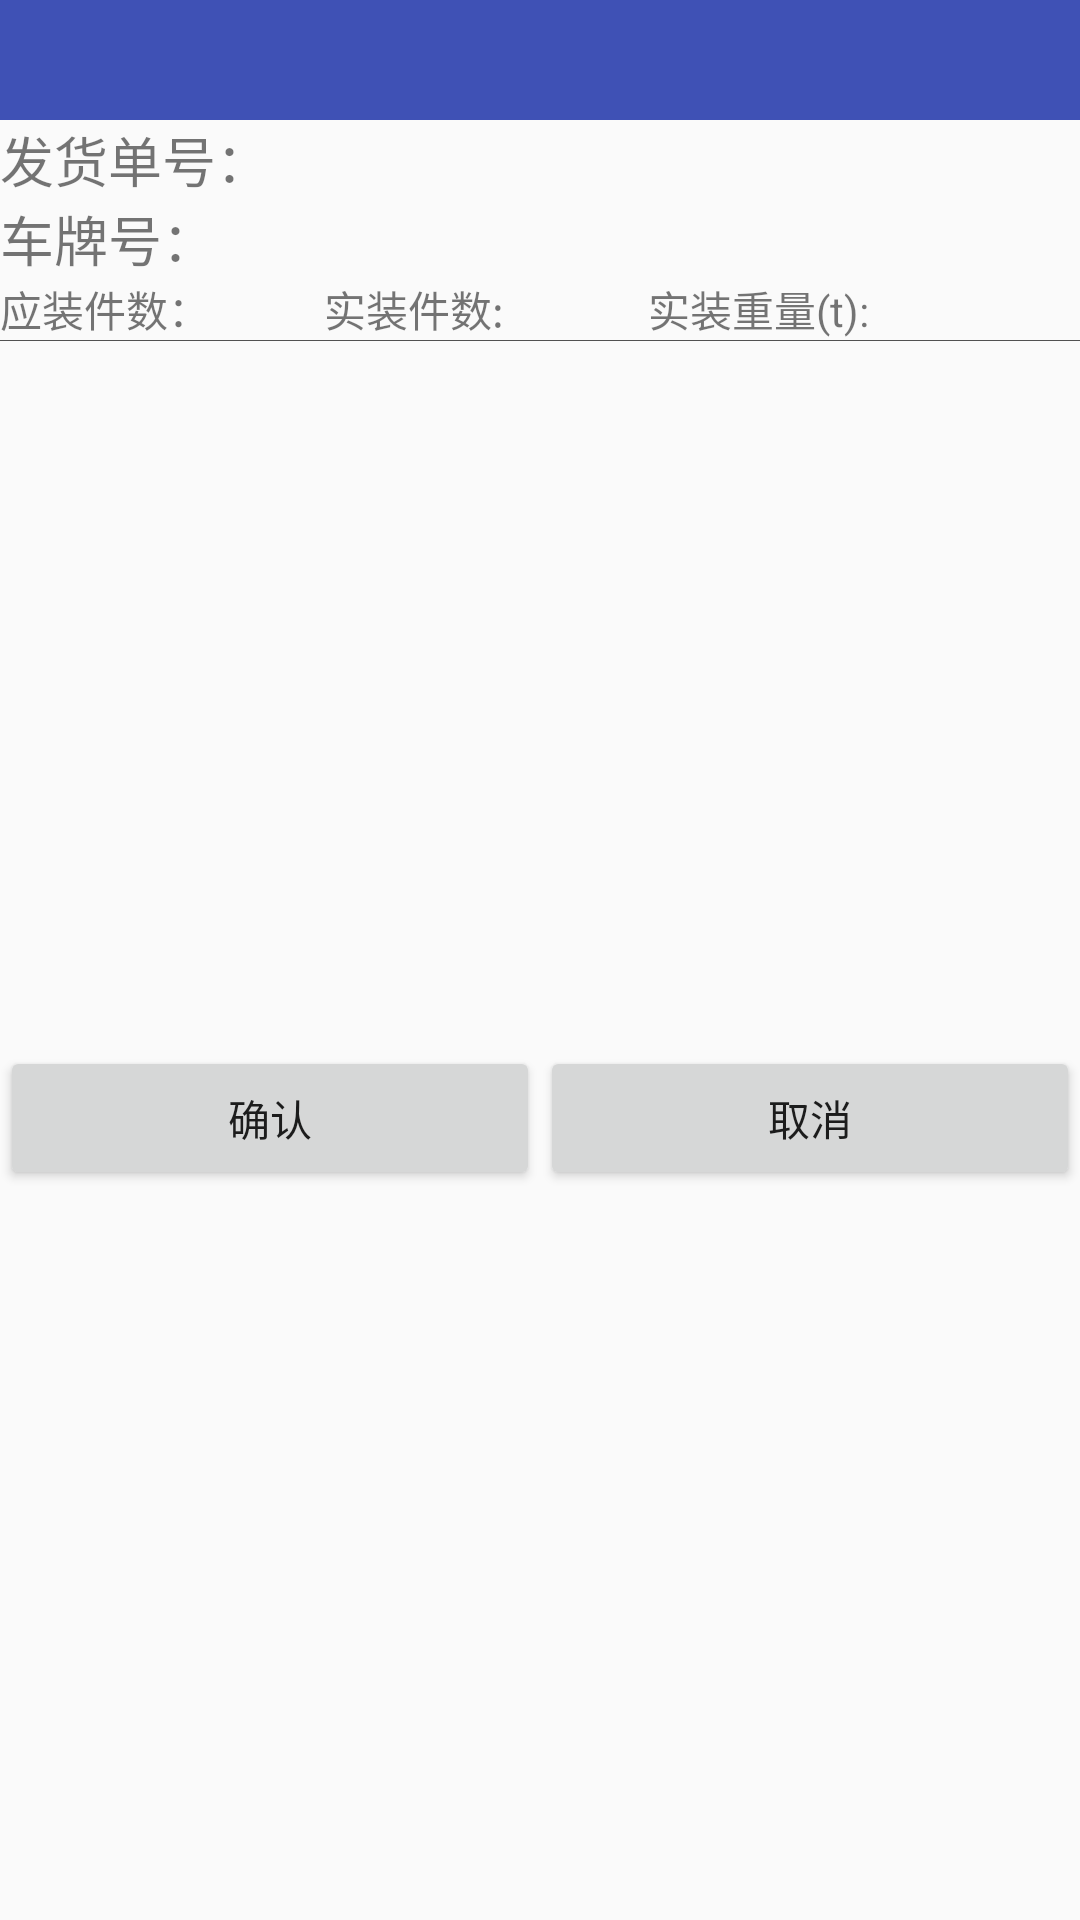

This screen was rendered from an Android layout file. Write that file and the resources it references.
<!-- AndroidManifest.xml: application theme AppTheme.NoActionBar -->
<!-- res/layout/activity_sale_load.xml -->
<?xml version="1.0" encoding="utf-8"?>
<LinearLayout xmlns:android="http://schemas.android.com/apk/res/android"
    xmlns:app="http://schemas.android.com/apk/res-auto"
    android:layout_width="match_parent"
    android:layout_height="match_parent"
    android:orientation="vertical">

    <android.support.v7.widget.Toolbar
        android:id="@+id/customer_load_toolbar"
        android:layout_width="match_parent"
        android:layout_height="40dp"
        android:background="@color/colorPrimary"
        android:minHeight="?attr/actionBarSize"
        android:theme="@style/Theme.ToolBar.MyToolbar" />

    <LinearLayout
        android:layout_width="match_parent"
        android:layout_height="wrap_content"
        android:divider="@drawable/divider"
        android:orientation="vertical"
        android:showDividers="end">

        <LinearLayout
            android:layout_width="match_parent"
            android:layout_height="wrap_content"
            android:orientation="horizontal">

            <TextView
                android:layout_width="0dp"
                android:layout_height="wrap_content"
                android:layout_gravity="center_vertical"
                android:layout_weight="1"
                android:text="发货单号："
                android:textSize="18sp" />

            <TextView
                android:id="@+id/load_outOrder_No"
                android:layout_width="0dp"
                android:layout_height="wrap_content"
                android:layout_gravity="center_vertical"
                android:layout_weight="2.5"
                android:textSize="18sp" />
        </LinearLayout>

        <LinearLayout
            android:layout_width="match_parent"
            android:layout_height="wrap_content"
            android:orientation="horizontal">

            <TextView
                android:layout_width="0dp"
                android:layout_height="wrap_content"
                android:layout_gravity="center_vertical"
                android:layout_weight="1"
                android:text="车牌号："
                android:textSize="18sp" />

            <TextView
                android:id="@+id/load_car_plate"
                android:layout_width="0dp"
                android:layout_height="wrap_content"
                android:layout_gravity="center_vertical"
                android:layout_weight="2.5"
                android:textSize="18sp" />
        </LinearLayout>

        <LinearLayout
            android:layout_width="match_parent"
            android:layout_height="wrap_content"
            android:orientation="horizontal">

            <LinearLayout
                android:layout_width="0dp"
                android:layout_height="wrap_content"
                android:layout_weight="0.75"
                android:orientation="horizontal">

                <TextView
                    android:layout_width="wrap_content"
                    android:layout_height="wrap_content"
                    android:layout_gravity="center_vertical"
                    android:text="应装件数："
                    android:textSize="14sp" />

                <TextView
                    android:id="@+id/load_count"
                    android:layout_width="wrap_content"
                    android:layout_height="wrap_content"
                    android:layout_gravity="center_vertical"
                    android:textSize="14sp" />
            </LinearLayout>

            <LinearLayout
                android:layout_width="0dp"
                android:layout_height="wrap_content"
                android:layout_weight="0.75"
                android:orientation="horizontal">

                <TextView
                    android:layout_width="wrap_content"
                    android:layout_height="wrap_content"
                    android:layout_gravity="center_vertical"
                    android:text="实装件数:"
                    android:textSize="14sp" />

                <TextView
                    android:id="@+id/load_act_count"
                    android:layout_width="wrap_content"
                    android:layout_height="wrap_content"
                    android:layout_gravity="center_vertical"
                    android:textSize="14sp" />
            </LinearLayout>

            <LinearLayout
                android:layout_width="0dp"
                android:layout_height="wrap_content"
                android:layout_weight="1"
                android:orientation="horizontal">

                <TextView
                    android:layout_width="wrap_content"
                    android:layout_height="wrap_content"
                    android:layout_gravity="center_vertical"
                    android:text="实装重量(t):"
                    android:textSize="14sp" />

                <TextView
                    android:id="@+id/load_act_weight"
                    android:layout_width="wrap_content"
                    android:layout_height="wrap_content"
                    android:layout_gravity="center_vertical"
                    android:textSize="14sp" />
            </LinearLayout>

        </LinearLayout>

    </LinearLayout>


    <FrameLayout
        android:id="@+id/customer_load_change_fragment"
        android:layout_width="match_parent"
        android:layout_height="235dp" />


    <LinearLayout
        android:layout_width="match_parent"
        android:layout_height="match_parent"
        android:layout_gravity="bottom"
        android:orientation="horizontal">

        <Button
            android:id="@+id/customer_load_confrim"
            android:layout_width="wrap_content"
            android:layout_height="wrap_content"
            android:layout_weight="1"
            android:text="确认" />

        <Button
            android:id="@+id/customer_load_cancel"
            android:layout_width="wrap_content"
            android:layout_height="wrap_content"
            android:layout_weight="1"
            android:text="取消" />
    </LinearLayout>


</LinearLayout>
<!-- resources referenced by this layout -->
<resources>
  <color name="colorPrimary">#3F51B5</color>
  <!-- drawable divider (drawable) -->
  <?xml version="1.0" encoding="utf-8"?>
  <shape xmlns:android="http://schemas.android.com/apk/res/android">
      <solid android:color="#515151" />
      <size android:height="1px"/>
      <padding android:top="5dp"/>
  
  </shape>
  <style name="Theme.ToolBar.MyToolbar" parent="ThemeOverlay.AppCompat.Dark.ActionBar">
          <item name="colorPrimary">@color/colorPrimary</item>
          <item name="colorPrimaryDark">@color/colorPrimaryDark</item>
          <item name="colorAccent">@color/colorAccent</item>
          <item name="android:textColorPrimary">@android:color/white</item>
          <item name="actionOverflowMenuStyle">@style/OverflowMenuStyle</item>
          </style>
  <style name="AppTheme.NoActionBar">
          <item name="windowActionBar">false</item>
          <item name="windowNoTitle">true</item>
          <item name="android:listDivider">@drawable/divider</item>
      </style>
  <color name="colorPrimaryDark">#303F9F</color>
  <color name="colorAccent">#FF4081</color>
  <style name="OverflowMenuStyle" parent="@style/Widget.AppCompat.PopupMenu.Overflow">
          
          <item name="overlapAnchor">false</item>
          
          <item name="android:popupBackground">@color/colorPrimary</item>
          
          <item name="android:dropDownVerticalOffset">5dp</item>
          
          <item name="android:dropDownHorizontalOffset">0dp</item>
          
          <item name="android:showDividers">middle</item>
          <item name="android:divider">@drawable/divider</item>
          <item name="android:dividerHeight">1dp</item>
      </style>
</resources>
